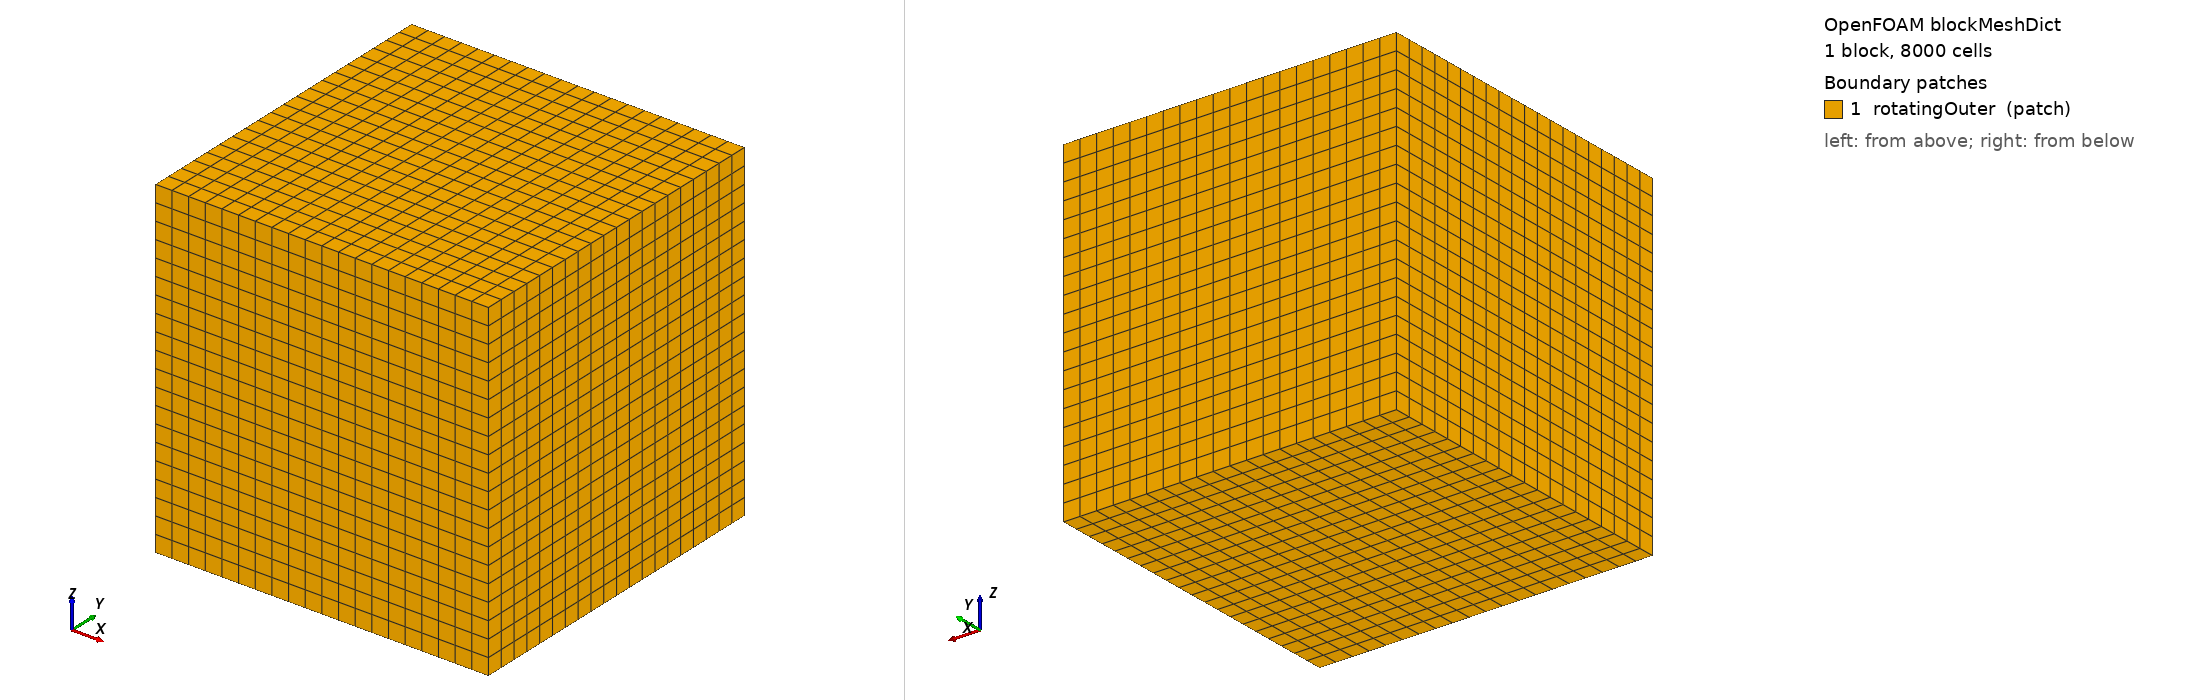

OpenFOAM case: the mesh blockMesh builds from blockMeshDict, 1 block(s), 8000 cells. Boundary patches (legend numbers): 1 rotatingOuter (patch). Left view from above one corner, right view from below the opposite corner. Boundary conditions: 0 field file(s) under 0/; 0 of 1 drawn patches have an entry in a shipped field file.

=== system/blockMeshDict ===
/*--------------------------------*- C++ -*----------------------------------*\
| =========                 |                                                 |
| \\      /  F ield         | OpenFOAM: The Open Source CFD Toolbox           |
|  \\    /   O peration     | Version:  2412                                  |
|   \\  /    A nd           | Website:  www.openfoam.com                      |
\*---------------------------------------------------------------------------*/
FoamFile
{
    version     2.0;
    format      ascii;
    class       dictionary;
    object      blockMeshDict;
}
// * * * * * * * * * * * * * * * * * * * * * * * * * * * * * * * * * * * * * //

scale   1;

vertices
(
    (-1.25 -1.25 -1.25)
    ( 1.25 -1.25 -1.25)
    ( 1.25  1.25 -1.25)
    (-1.25  1.25 -1.25)
    (-1.25 -1.25  1.25)
    ( 1.25 -1.25  1.25)
    ( 1.25  1.25  1.25)
    (-1.25  1.25  1.25)
);

blocks
(
    hex (0 1 2 3 4 5 6 7) (20 20 20) simpleGrading (1 1 1)
);

edges
(
);

boundary
(
    rotatingOuter
    {
        type patch;
        faces
        (
            (0 1 5 4)
            (3 2 6 7)
            (0 4 7 3)
            (1 5 6 2)
            (0 1 2 3)
            (4 5 6 7)
        );
    }
);

// ************************************************************************* //
